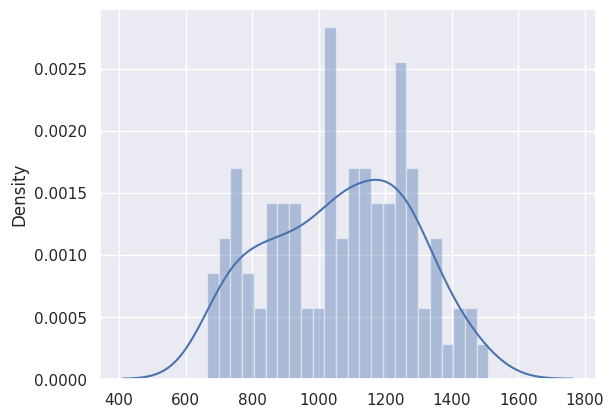

The script that saved this image:
import numpy as np
import matplotlib.pyplot as plt
import seaborn as sns

class Distribution():
    def __init__(self, distribution):
        self.distribution = distribution
        self.intervals = np.diff(distribution)

    def next(self, curr):
        for i in self.distribution:
            if (curr < i):
                return i

    def get_interval(self):
        return np.delete(self.intervals, 0)[0]

if __name__ == '__main__':
    np.random.seed(42)
    n = np.random.normal(size=50, loc=19 * 60, scale=200)
    u = np.random.uniform(size=50, low=11 * 60, high=24 * 60)

    c = np.concatenate((u, n), axis=0)
    c = np.sort(c)
    print(c)
    sns.set(color_codes=True)
    sns.distplot(c, bins=24)
    plt.show()
    d = Distribution(c)

    curr = 0
    while (curr < 24 * 60):
        next_arrival = d.next(curr)
        t = next_arrival - curr
        curr = next_arrival
        print("Time to next arrival: {}".format(t))